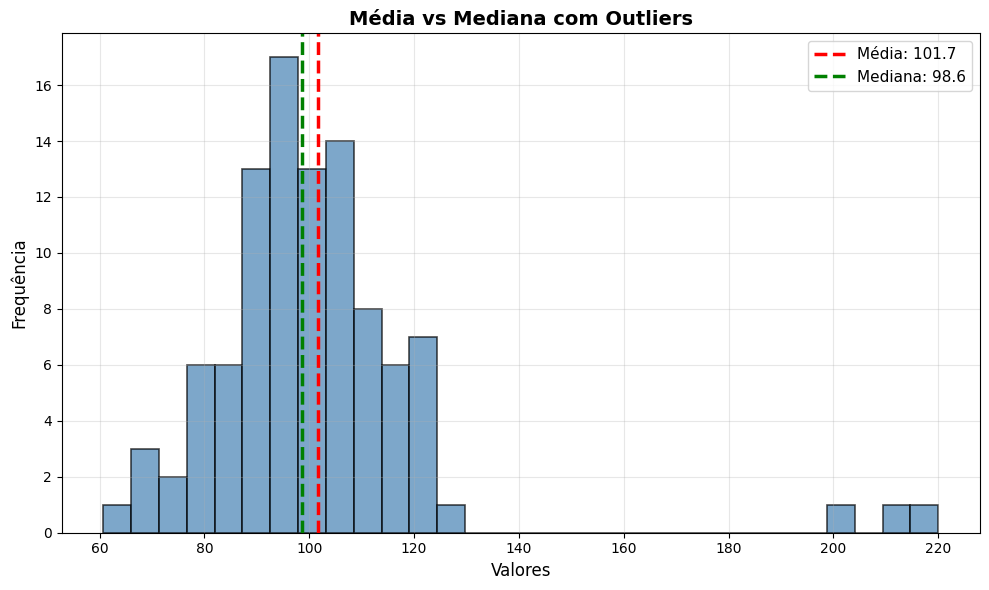
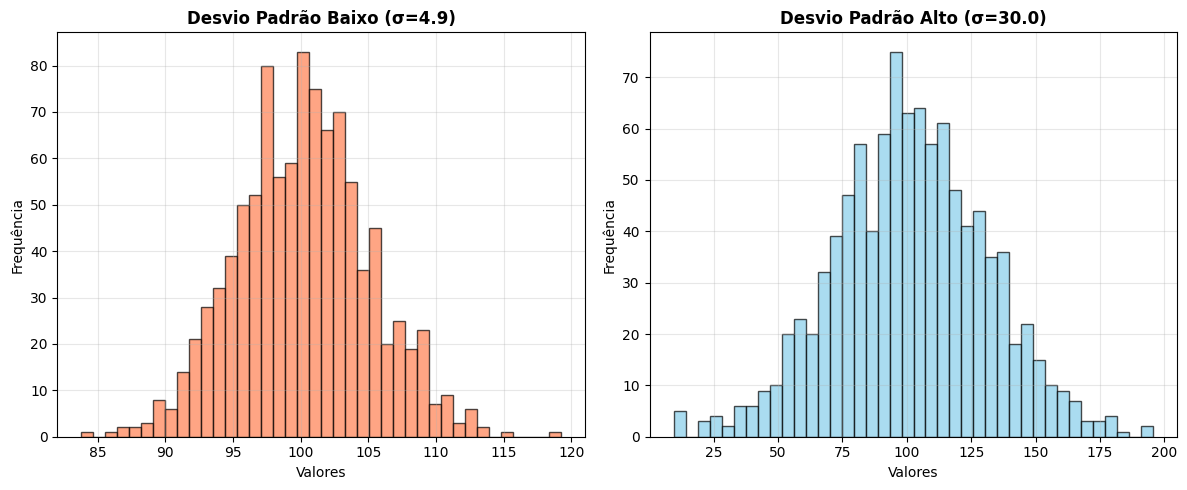
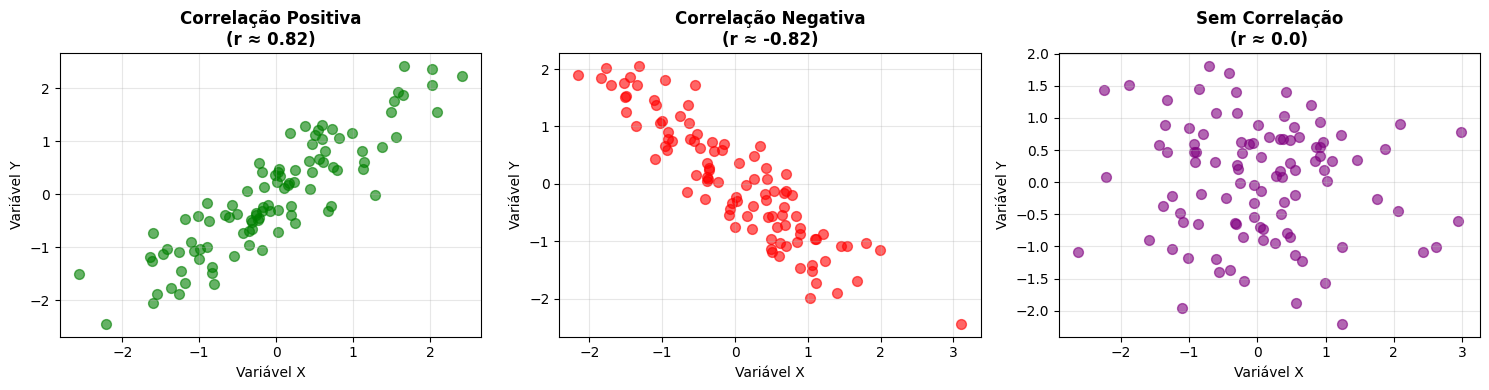
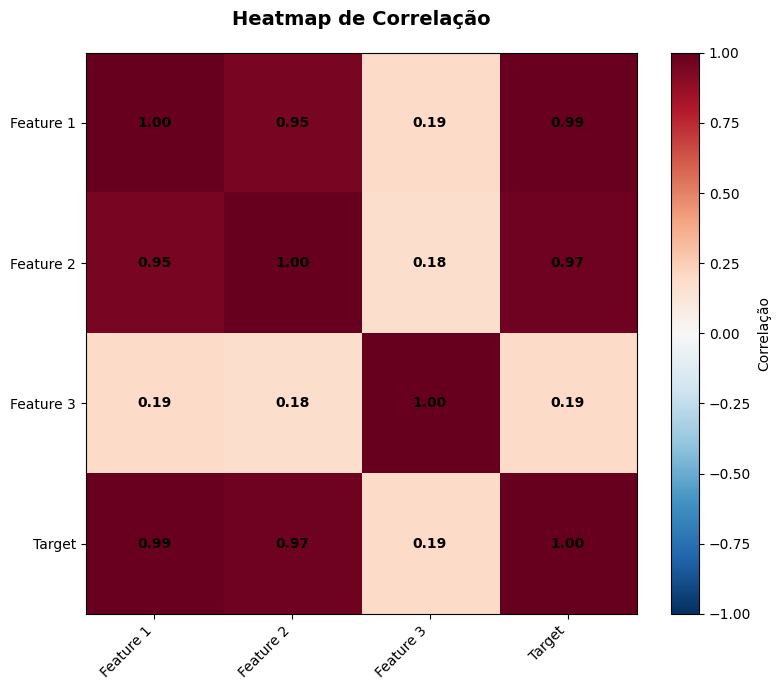
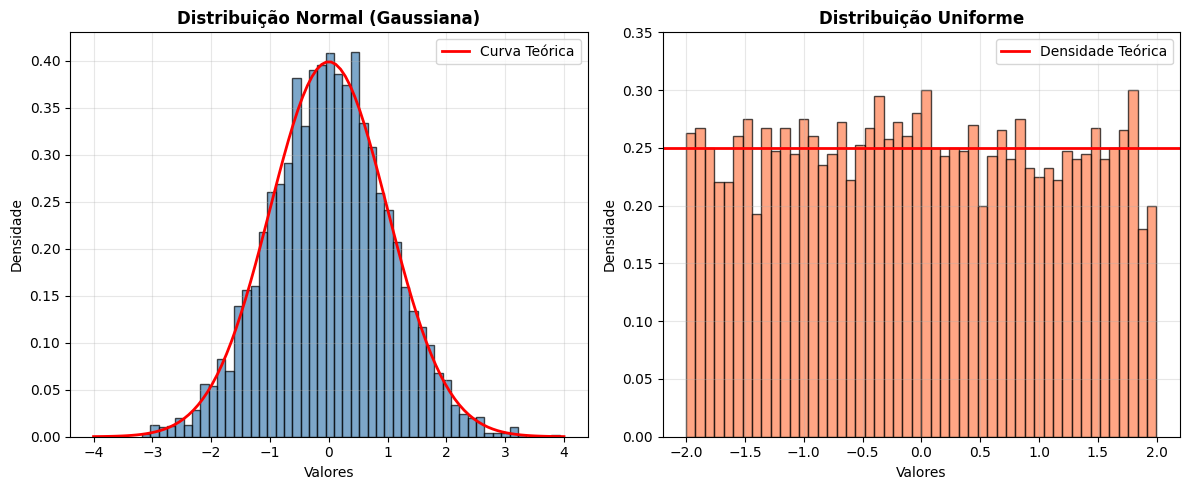

Recreate these plots in Python, in order.
"""
Script para gerar gráficos para a Aula 0 — Estatística e Probabilidade
Coloca os gráficos em aula-00/img/
"""

import numpy as np
import matplotlib.pyplot as plt
from pathlib import Path

# Configurar estilo
plt.style.use('default')

# Diretório de saída
output_dir = Path("docs/aula-00/img")
output_dir.mkdir(parents=True, exist_ok=True)

print("Gerando gráficos para Aula 0...\n")

# ============================================================================
# 1. Histograma: Média vs Mediana com outliers
# ============================================================================
np.random.seed(42)
data = np.concatenate([np.random.normal(100, 15, 97), [200, 210, 220]])  # 3 outliers

fig, ax = plt.subplots(figsize=(10, 6))
ax.hist(data, bins=30, color='steelblue', alpha=0.7, edgecolor='black', linewidth=1.2)
ax.axvline(np.mean(data), color='red', linestyle='--', linewidth=2.5, label=f'Média: {np.mean(data):.1f}')
ax.axvline(np.median(data), color='green', linestyle='--', linewidth=2.5, label=f'Mediana: {np.median(data):.1f}')
ax.set_xlabel('Valores', fontsize=12)
ax.set_ylabel('Frequência', fontsize=12)
ax.set_title('Média vs Mediana com Outliers', fontsize=14, fontweight='bold')
ax.legend(fontsize=11)
ax.grid(alpha=0.3)
plt.tight_layout()
plt.savefig(output_dir / 'histograma_media_mediana.png', dpi=100, bbox_inches='tight')
plt.close()
print("histograma_media_mediana.png")

# ============================================================================
# 2. Histogramas: Desvio padrão baixo vs alto
# ============================================================================
fig, axes = plt.subplots(1, 2, figsize=(12, 5))

# Desvio padrão baixo
data_baixo = np.random.normal(100, 5, 1000)
axes[0].hist(data_baixo, bins=40, color='coral', alpha=0.7, edgecolor='black', linewidth=1)
axes[0].set_title(f'Desvio Padrão Baixo (σ={np.std(data_baixo):.1f})', fontsize=12, fontweight='bold')
axes[0].set_xlabel('Valores')
axes[0].set_ylabel('Frequência')
axes[0].grid(alpha=0.3)

# Desvio padrão alto
data_alto = np.random.normal(100, 30, 1000)
axes[1].hist(data_alto, bins=40, color='skyblue', alpha=0.7, edgecolor='black', linewidth=1)
axes[1].set_title(f'Desvio Padrão Alto (σ={np.std(data_alto):.1f})', fontsize=12, fontweight='bold')
axes[1].set_xlabel('Valores')
axes[1].set_ylabel('Frequência')
axes[1].grid(alpha=0.3)

plt.tight_layout()
plt.savefig(output_dir / 'histograma_desvio.png', dpi=100, bbox_inches='tight')
plt.close()
print("histograma_desvio.png")

# ============================================================================
# 3. Scatter plots: Correlação positiva, negativa e nula
# ============================================================================
fig, axes = plt.subplots(1, 3, figsize=(15, 4))

# Correlação positiva
x_pos = np.random.randn(100)
y_pos = x_pos + np.random.randn(100) * 0.5
axes[0].scatter(x_pos, y_pos, alpha=0.6, s=50, color='green')
axes[0].set_title('Correlação Positiva\n(r ≈ 0.82)', fontsize=12, fontweight='bold')
axes[0].set_xlabel('Variável X')
axes[0].set_ylabel('Variável Y')
axes[0].grid(alpha=0.3)

# Correlação negativa
x_neg = np.random.randn(100)
y_neg = -x_neg + np.random.randn(100) * 0.5
axes[1].scatter(x_neg, y_neg, alpha=0.6, s=50, color='red')
axes[1].set_title('Correlação Negativa\n(r ≈ -0.82)', fontsize=12, fontweight='bold')
axes[1].set_xlabel('Variável X')
axes[1].set_ylabel('Variável Y')
axes[1].grid(alpha=0.3)

# Sem correlação
x_nula = np.random.randn(100)
y_nula = np.random.randn(100)
axes[2].scatter(x_nula, y_nula, alpha=0.6, s=50, color='purple')
axes[2].set_title('Sem Correlação\n(r ≈ 0.0)', fontsize=12, fontweight='bold')
axes[2].set_xlabel('Variável X')
axes[2].set_ylabel('Variável Y')
axes[2].grid(alpha=0.3)

plt.tight_layout()
plt.savefig(output_dir / 'scatter_correlacao.png', dpi=100, bbox_inches='tight')
plt.close()
print("scatter_correlacao.png")

# ============================================================================
# 4. Heatmap de Correlação
# ============================================================================
# Gerar dados correlacionados
np.random.seed(42)
n_samples = 100
dados = {
    'Feature 1': np.random.randn(n_samples),
    'Feature 2': None,
    'Feature 3': None,
    'Target': None
}

dados['Feature 2'] = dados['Feature 1'] + np.random.randn(n_samples) * 0.3
dados['Feature 3'] = np.random.randn(n_samples)
dados['Target'] = dados['Feature 1'] + 0.5 * dados['Feature 2'] + np.random.randn(n_samples) * 0.2

df = np.column_stack(list(dados.values()))
corr_matrix = np.corrcoef(df.T)

fig, ax = plt.subplots(figsize=(8, 7))
im = ax.imshow(corr_matrix, cmap='RdBu_r', vmin=-1, vmax=1, aspect='auto')

# Labels
labels = list(dados.keys())
ax.set_xticks(range(len(labels)))
ax.set_yticks(range(len(labels)))
ax.set_xticklabels(labels, rotation=45, ha='right')
ax.set_yticklabels(labels)

# Valores nas células
for i in range(len(labels)):
    for j in range(len(labels)):
        text = ax.text(j, i, f'{corr_matrix[i, j]:.2f}',
                      ha="center", va="center", color="black", fontsize=10, fontweight='bold')

ax.set_title('Heatmap de Correlação', fontsize=14, fontweight='bold', pad=20)
plt.colorbar(im, ax=ax, label='Correlação')
plt.tight_layout()
plt.savefig(output_dir / 'heatmap_correlacao.png', dpi=100, bbox_inches='tight')
plt.close()
print("heatmap_correlacao.png")

# ============================================================================
# 5. Distribuições Normal e Uniforme
# ============================================================================
fig, axes = plt.subplots(1, 2, figsize=(12, 5))

# Distribuição Normal
data_normal = np.random.normal(0, 1, 5000)
axes[0].hist(data_normal, bins=50, color='steelblue', alpha=0.7, edgecolor='black', density=True)
x = np.linspace(-4, 4, 100)
axes[0].plot(x, (1/np.sqrt(2*np.pi)) * np.exp(-0.5*x**2), 'r-', linewidth=2, label='Curva Teórica')
axes[0].set_title('Distribuição Normal (Gaussiana)', fontsize=12, fontweight='bold')
axes[0].set_xlabel('Valores')
axes[0].set_ylabel('Densidade')
axes[0].legend()
axes[0].grid(alpha=0.3)

# Distribuição Uniforme
data_uniform = np.random.uniform(-2, 2, 5000)
axes[1].hist(data_uniform, bins=50, color='coral', alpha=0.7, edgecolor='black', density=True)
axes[1].axhline(y=0.25, color='r', linestyle='-', linewidth=2, label='Densidade Teórica')
axes[1].set_title('Distribuição Uniforme', fontsize=12, fontweight='bold')
axes[1].set_xlabel('Valores')
axes[1].set_ylabel('Densidade')
axes[1].set_ylim(0, 0.35)
axes[1].legend()
axes[1].grid(alpha=0.3)

plt.tight_layout()
plt.savefig(output_dir / 'distribuicoes.png', dpi=100, bbox_inches='tight')
plt.close()
print("distribuicoes.png")

print(f"\nTodos os gráficos foram gerados em {output_dir}!")
